Run: headless pygame with SDL's dummy video driver; simulated clock (each Clock.tick advances the game by its frame time, no real sleeping); random seed 0; keys injected as events and as key.get_pressed() state; mouse plan: one left click at the window centre at the start of phase 2, then a move to the lower-right quarter at the start of phase 3.
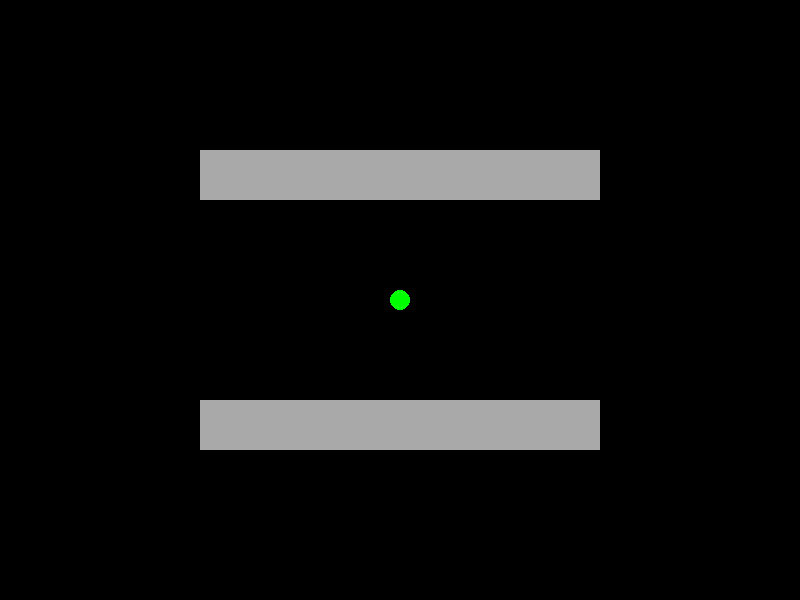
Frame 1 of 4 · flips 1–60 · no input
Frame 2 of 4 · flips 61–180 · clicked the window centre · tapped SPACE, RETURN · held RIGHT (→), D · screen unchanged from frame 1, image omitted
Frame 3 of 4 · flips 181–300 · moved the mouse to the lower-right quarter · held DOWN (↓), S · screen unchanged from frame 2, image omitted
Frame 4 of 4 · flips 301–420 · held LEFT (←), A, UP (↑), W · screen unchanged from frame 3, image omitted

The pygame program that drew these frames:

import pygame
import sys
import heapq

# 초기화
pygame.init()

# 화면 설정
width, height = 800, 600
screen = pygame.display.set_mode((width, height))
pygame.display.set_caption("MOBA Game")

# 색상
green = (0, 255, 0)
gray = (169, 169, 169)  # 벽 색상
black = (0, 0, 0)  # 배경 색상
white = (255, 255, 255)  # 경로 색상

# 캐릭터 설정
character_pos = [width // 2, height // 2]
character_radius = 10
speed = 0.2

target_pos = character_pos[:]

# 벽 설정 (2개의 벽)
walls = [
    pygame.Rect(200, 150, 400, 50),  # 가로 벽
    pygame.Rect(200, 400, 400, 50)   # 가로 벽
]

clock = pygame.time.Clock()

# A* 알고리즘을 위한 유틸리티 함수들
def heuristic(a, b):
    return abs(a[0] - b[0]) + abs(a[1] - b[1])

def is_valid_pos(pos, walls, width, height):
    if pos[0] < 0 or pos[0] >= width or pos[1] < 0 or pos[1] >= height:
        return False
    for wall in walls:
        if wall.collidepoint(pos):
            return False
    return True

def a_star(start, goal, walls, width, height):
    open_list = []
    heapq.heappush(open_list, (0 + heuristic(start, goal), 0, start, None))  # (f, g, current_pos, parent)
    came_from = {}
    g_score = {start: 0}
    f_score = {start: heuristic(start, goal)}
    
    while open_list:
        _, g, current, parent = heapq.heappop(open_list)
        
        if current == goal:
            path = []
            while current in came_from:
                path.append(current)
                current = came_from[current]
            path.reverse()
            return path
        
        for dx, dy in [(-1, 0), (1, 0), (0, -1), (0, 1)]:  # 상, 하, 좌, 우
            neighbor = (current[0] + dx, current[1] + dy)
            if is_valid_pos(neighbor, walls, width, height):
                tentative_g_score = g + 1
                if neighbor not in g_score or tentative_g_score < g_score[neighbor]:
                    came_from[neighbor] = current
                    g_score[neighbor] = tentative_g_score
                    f_score[neighbor] = tentative_g_score + heuristic(neighbor, goal)
                    heapq.heappush(open_list, (f_score[neighbor], tentative_g_score, neighbor, current))
    return []

# 경로 계산
path = []

while True:
    for event in pygame.event.get():
        if event.type == pygame.QUIT:
            pygame.quit()
            sys.exit()
        elif event.type == pygame.MOUSEBUTTONDOWN:
            target_pos = list(event.pos)
            path = a_star((int(character_pos[0]), int(character_pos[1])), target_pos, walls, width, height)

    # 경로를 따라 이동
    if path:
        next_point = path[0]
        dx = next_point[0] - character_pos[0]
        dy = next_point[1] - character_pos[1]
        distance = (dx ** 2 + dy ** 2) ** 0.5
        if distance > 1:
            character_pos[0] += dx / distance * speed * clock.get_time()
            character_pos[1] += dy / distance * speed * clock.get_time()
        else:
            path.pop(0)

    # 화면 그리기
    screen.fill(black)  # 배경 색상 설정

    # 벽 그리기
    for wall in walls:
        pygame.draw.rect(screen, gray, wall)

    # 경로 그리기
    for point in path:
        pygame.draw.circle(screen, white, point, 5)

    # 캐릭터 그리기
    pygame.draw.circle(screen, green, (int(character_pos[0]), int(character_pos[1])), character_radius)

    pygame.display.flip()
    clock.tick(60)
